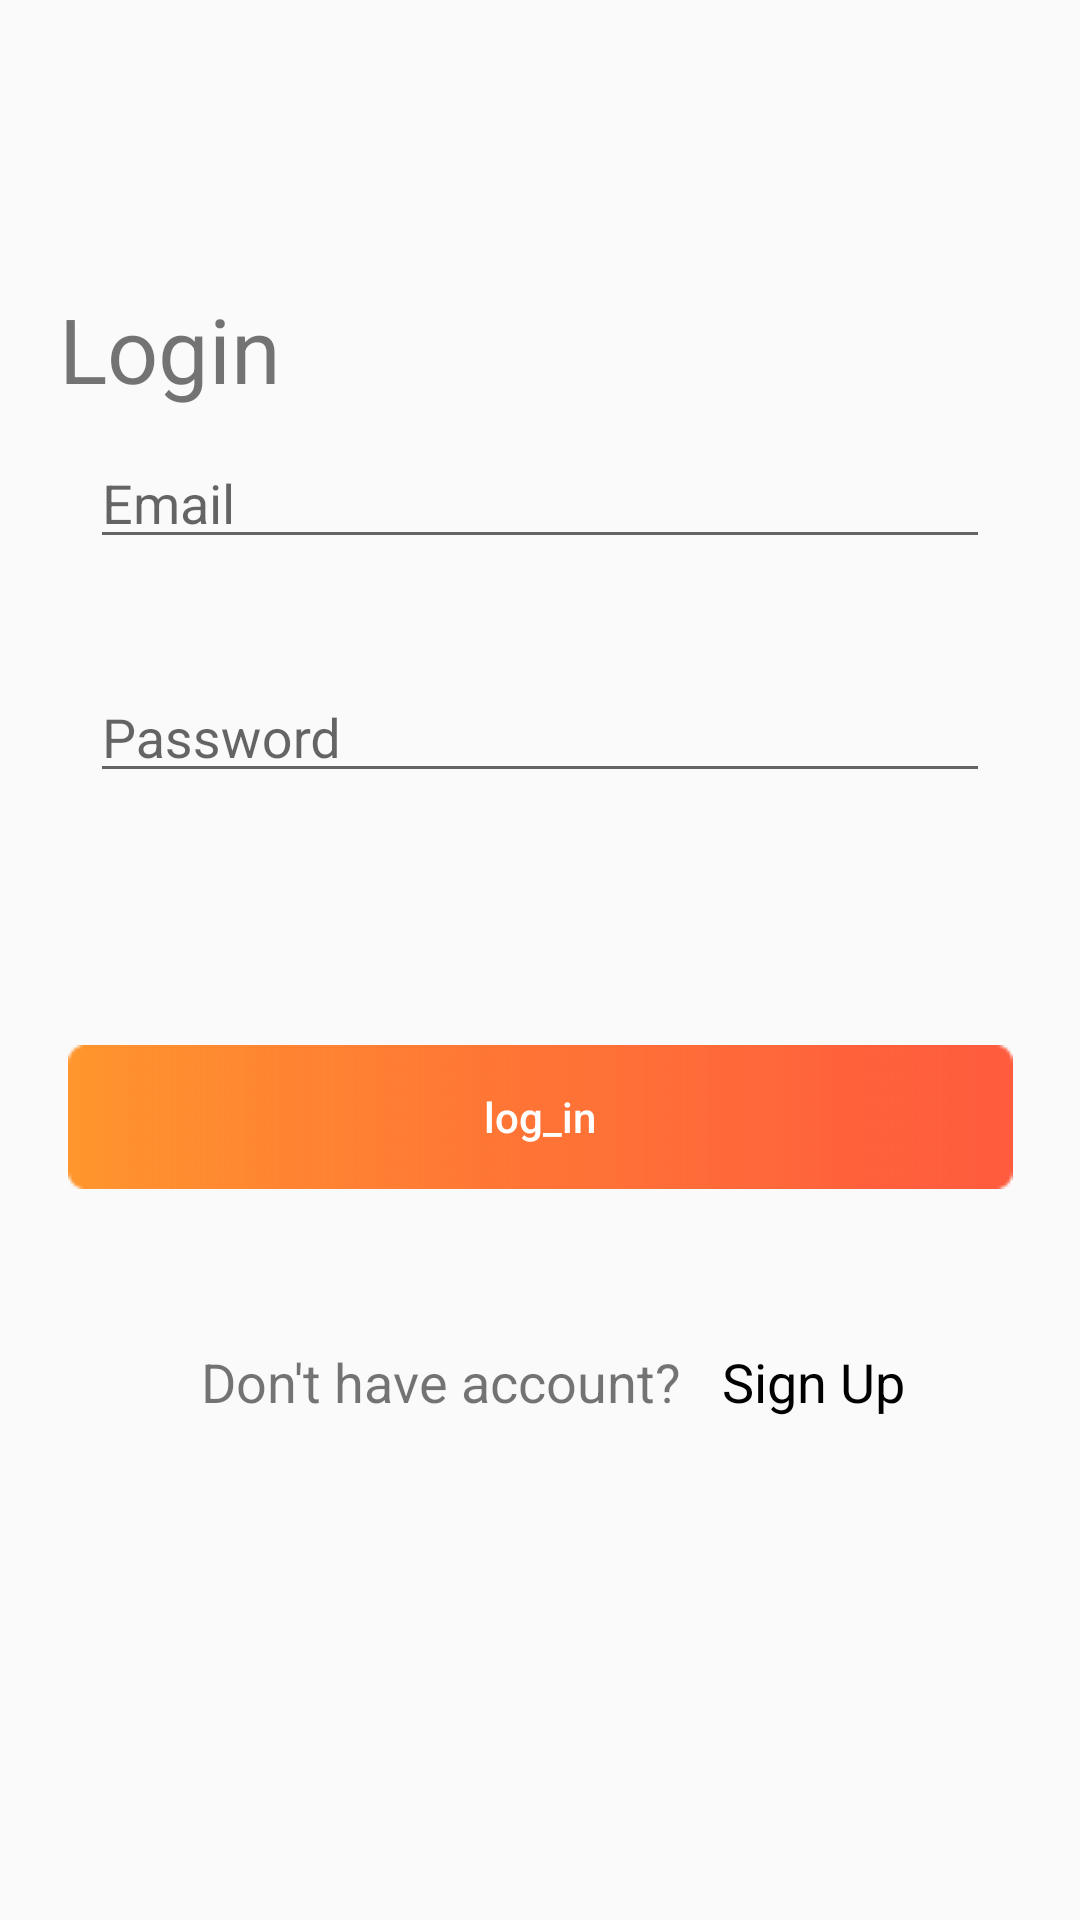

The Android layout XML behind this screen, and the referenced resources:
<!-- AndroidManifest.xml: activity theme fullScreen -->
<!-- res/layout/activity_login.xml -->
<?xml version="1.0" encoding="utf-8"?>
<androidx.constraintlayout.widget.ConstraintLayout xmlns:android="http://schemas.android.com/apk/res/android"
    xmlns:app="http://schemas.android.com/apk/res-auto"
    android:layout_width="match_parent"
    android:layout_height="match_parent"
    xmlns:tools="http://schemas.android.com/tools"
    tools:context=".LoginActivity">

    <TextView
        android:id="@+id/textView3"
        android:layout_width="wrap_content"
        android:layout_height="wrap_content"
        android:layout_marginTop="96dp"
        android:text="@string/login"
        android:textSize="30sp"
        app:layout_constraintEnd_toEndOf="parent"
        app:layout_constraintHorizontal_bias="0.069"
        app:layout_constraintStart_toStartOf="parent"
        app:layout_constraintTop_toTopOf="parent" />


    <com.google.android.material.textfield.TextInputLayout
        android:id="@+id/txt_login"
        android:layout_width="300dp"
        android:layout_height="50dp"
        android:hint="@string/email"
        app:layout_constraintEnd_toEndOf="parent"
        app:layout_constraintStart_toStartOf="parent"
        app:layout_constraintTop_toBottomOf="@+id/textView3">

        <EditText
            android:id="@+id/email_login"
            android:layout_width="match_parent"
            android:layout_height="match_parent"
            android:autofillHints=""
            android:inputType="textEmailAddress" />
    </com.google.android.material.textfield.TextInputLayout>
    <com.google.android.material.textfield.TextInputLayout
        android:id="@+id/txt_login2"
        android:layout_width="300dp"
        android:layout_height="50dp"

        android:layout_marginTop="28dp"
        android:hint="@string/password"
        app:layout_constraintEnd_toEndOf="parent"
        app:layout_constraintStart_toStartOf="parent"
        app:layout_constraintTop_toBottomOf="@+id/txt_login" >


        <EditText
            android:id="@+id/login_pass"
            android:layout_width="match_parent"
            android:layout_height="match_parent"
            android:inputType="textPassword"
            android:importantForAutofill="no" />


    </com.google.android.material.textfield.TextInputLayout>
    <Button
        android:id="@+id/btn_login"
        android:layout_width="wrap_content"
        android:layout_height="wrap_content"
        android:layout_marginTop="84dp"
        android:background="@drawable/btn"
        android:text="@string/log_in"
        android:textAllCaps="false"
        android:textColor="@color/white"
        app:layout_constraintEnd_toEndOf="parent"
        app:layout_constraintHorizontal_bias="0.5"
        app:layout_constraintStart_toStartOf="parent"
        app:layout_constraintTop_toBottomOf="@+id/txt_login2" />

    <TextView
        android:id="@+id/have_account"
        android:layout_width="wrap_content"
        android:layout_height="wrap_content"
        android:layout_marginTop="52dp"
        android:text="@string/don_t_have_account"
        android:textSize="18sp"
        app:layout_constraintEnd_toStartOf="@+id/signUp_text"
        app:layout_constraintHorizontal_bias="0.766"
        app:layout_constraintStart_toStartOf="@+id/btn_login"
        app:layout_constraintTop_toBottomOf="@+id/btn_login" />

    <TextView
        android:id="@+id/signUp_text"
        android:layout_width="wrap_content"
        android:layout_height="wrap_content"
        android:layout_marginTop="52dp"
        android:layout_marginEnd="36dp"
        android:text="@string/signUp"
        android:textColor="@color/black"
        android:textSize="18sp"
        app:layout_constraintEnd_toEndOf="@+id/btn_login"
        app:layout_constraintTop_toBottomOf="@+id/btn_login" />

    <ProgressBar
        android:id="@+id/progressBarLoginActivity"
        style="?android:attr/progressBarStyleLarge"
        android:layout_width="wrap_content"
        android:layout_height="wrap_content"
        android:visibility="gone"

        app:layout_constraintBottom_toBottomOf="parent"
        app:layout_constraintEnd_toEndOf="parent"
        app:layout_constraintHorizontal_bias="0.498"
        app:layout_constraintStart_toStartOf="parent"
        app:layout_constraintTop_toTopOf="parent" />



</androidx.constraintlayout.widget.ConstraintLayout>
<!-- resources referenced by this layout -->
<resources>
  <color name="black">#FF000000</color>
  <color name="white">#FFFFFFFF</color>
  <!-- drawable btn: png bitmap (drawable, 2604 bytes) -->
  <string name="don_t_have_account">Don\'t have account?</string>
  <string name="email">Email</string>
  <string name="log_in">log_in</string>
  <string name="login">Login</string>
  <string name="password">Password</string>
  <string name="signUp">Sign Up</string>
  <style name="fullScreen" parent="Theme.AppCompat.Light.NoActionBar">
          <item name="android:windowFullscreen">true</item>
          <item name="windowActionBar">false</item>
          <item name="windowNoTitle">true</item>
          <item name="colorPrimary">@color/purple_500</item>
          <item name="colorPrimaryVariant">@color/purple_700</item>
          <item name="colorOnPrimary">@color/white</item>
          
          <item name="colorSecondary">@color/teal_200</item>
          <item name="colorSecondaryVariant">@color/teal_700</item>
          <item name="colorOnSecondary">@color/black</item>
          <item name="android:statusBarColor">?attr/colorPrimaryVariant</item>
  
          <item name="android:windowTranslucentStatus">true</item>
          <item name="android:windowTranslucentNavigation">true</item>
          <item name="android:fitsSystemWindows">true</item>
  
      </style>
  <color name="purple_500">#C03E02</color>
  <color name="purple_700">#FF3700B3</color>
  <color name="teal_200">#FF03DAC5</color>
  <color name="teal_700">#FF018786</color>
</resources>
